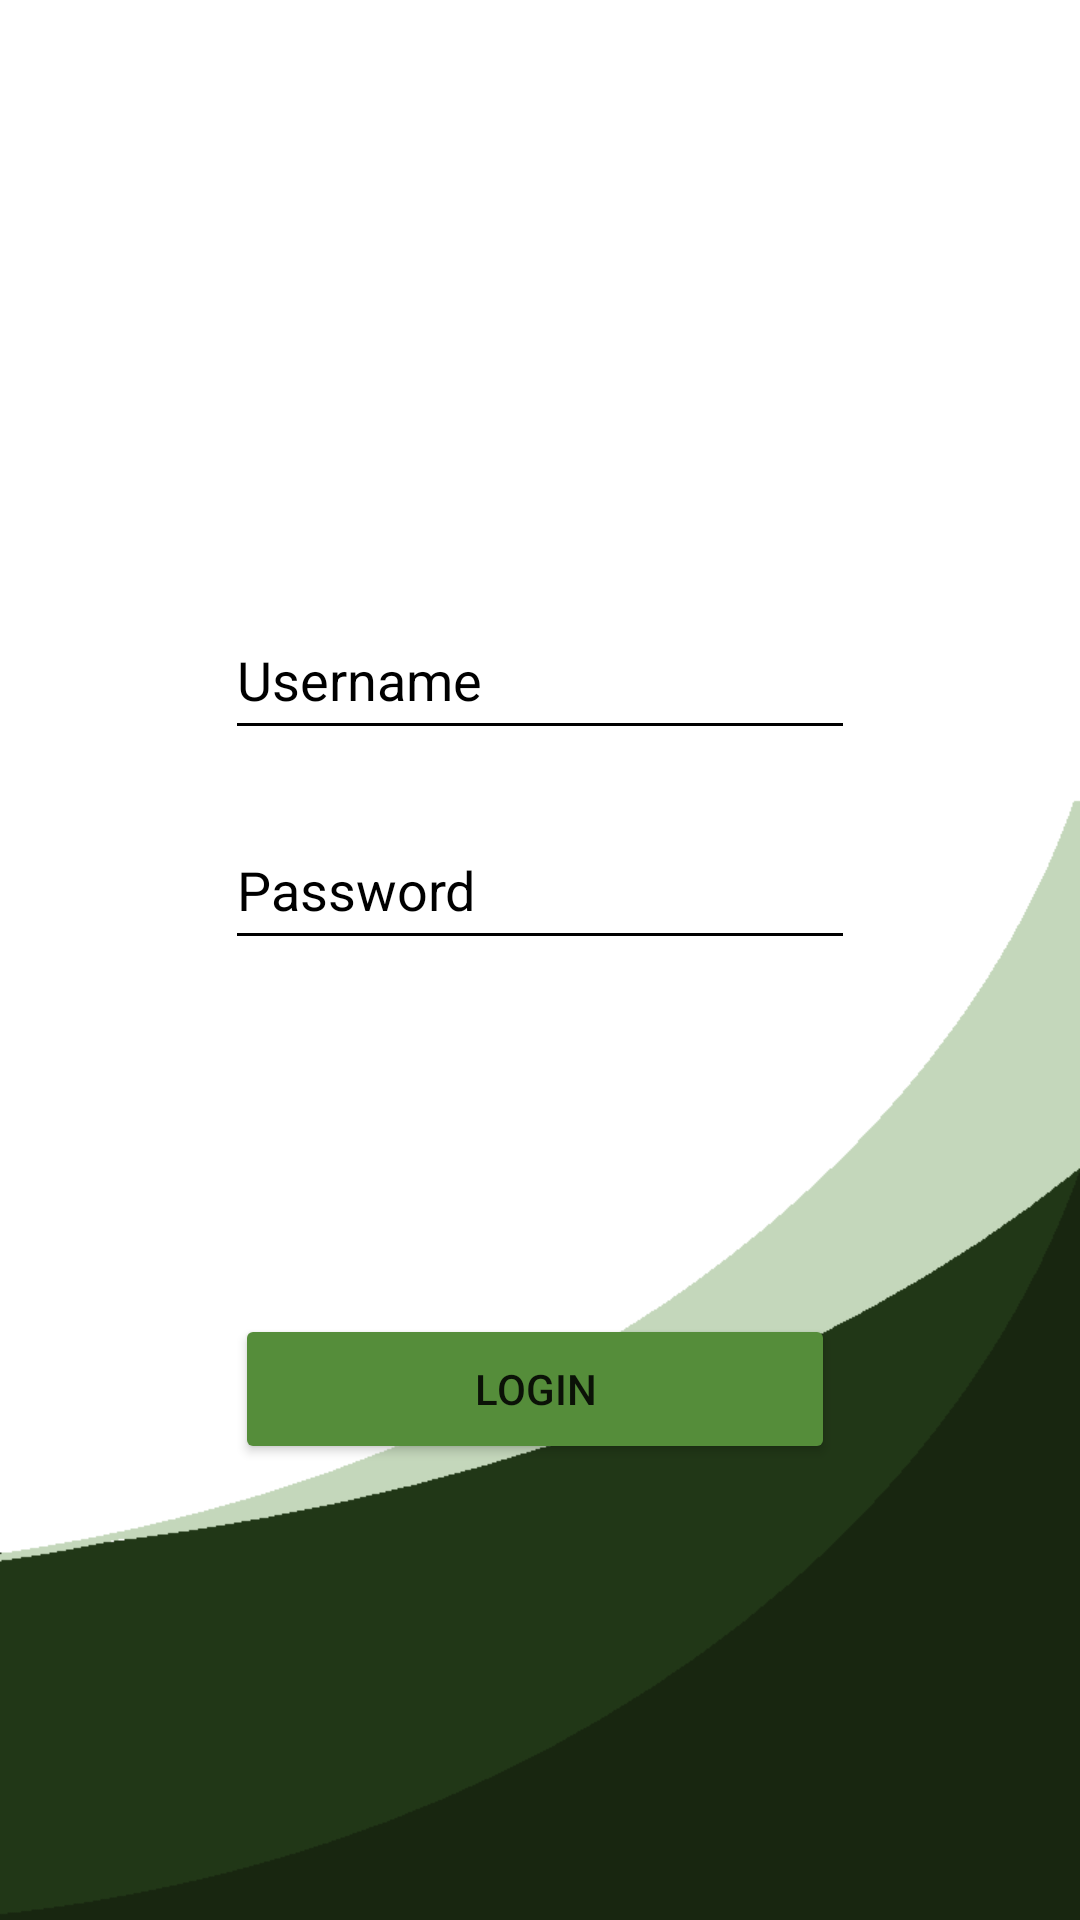

Here is an Android app screen rendered from its layout file. Give the layout XML and the strings, colors and styles it references.
<!-- AndroidManifest.xml: application theme Theme.Broot -->
<!-- res/layout/activity_login.xml -->
<?xml version="1.0" encoding="utf-8"?>
<androidx.constraintlayout.widget.ConstraintLayout xmlns:android="http://schemas.android.com/apk/res/android"
    xmlns:app="http://schemas.android.com/apk/res-auto"
    xmlns:tools="http://schemas.android.com/tools"
    android:id="@+id/Register"
    android:layout_width="match_parent"
    android:background="@drawable/bloot_background"
    android:layout_height="match_parent"
    tools:context=".Login_Activity">

    <EditText
        android:id="@+id/Login_Username"
        android:layout_width="wrap_content"
        android:layout_height="wrap_content"
        android:layout_marginStart="100dp"
        android:layout_marginTop="200dp"
        android:layout_marginEnd="100dp"
        android:backgroundTint="@color/black"
        android:ems="10"
        android:hint="Username"
        android:inputType="textPersonName"
        android:textColor="@color/black"
        android:textColorHint="@color/black"
        android:minHeight="50dp"
        app:layout_constraintEnd_toEndOf="parent"
        app:layout_constraintStart_toStartOf="parent"
        app:layout_constraintTop_toTopOf="parent" />

    <EditText
        android:id="@+id/Login_password"
        android:layout_width="wrap_content"
        android:layout_height="wrap_content"
        android:layout_marginStart="100dp"
        android:layout_marginTop="20dp"
        android:layout_marginEnd="100dp"
        android:backgroundTint="@color/black"
        android:textColor="@color/black"
        android:textColorHint="@color/black"
        android:ems="10"
        android:hint="Password"
        android:inputType="textPassword"
        android:minHeight="50dp"
        app:layout_constraintEnd_toEndOf="parent"
        app:layout_constraintStart_toStartOf="parent"
        app:layout_constraintTop_toBottomOf="@+id/Login_Username" />

    <Button
        android:id="@+id/Login_Button"
        android:layout_width="200dp"
        android:layout_height="50dp"
        android:layout_marginStart="100dp"
        android:layout_marginTop="118dp"
        android:layout_marginEnd="100dp"
        android:backgroundTint="@color/button_background_color"
        android:onClick="login"
        android:text="Login"
        app:layout_constraintEnd_toEndOf="parent"
        app:layout_constraintHorizontal_bias="0.545"
        app:layout_constraintStart_toStartOf="parent"
        app:layout_constraintTop_toBottomOf="@+id/Login_password" />

</androidx.constraintlayout.widget.ConstraintLayout>
<!-- resources referenced by this layout -->
<resources>
  <!-- drawable bloot_background: png bitmap (drawable, 9076 bytes) -->
  <style name="Theme.Broot" parent="Theme.MaterialComponents.DayNight.DarkActionBar">
          
          <item name="colorPrimary">@color/purple_500</item>
          <item name="colorPrimaryVariant">@color/purple_700</item>
          <item name="colorOnPrimary">@color/white</item>
          
          <item name="colorSecondary">@color/teal_200</item>
          <item name="colorSecondaryVariant">@color/teal_700</item>
          <item name="colorOnSecondary">@color/black</item>
          
          <item name="android:statusBarColor" tools:targetApi="l">?attr/colorPrimaryVariant</item>
          
      </style>
  <!-- not gathered from this repository: default colours our renderer supplied (Android Studio template values) -->
  <color name="purple_500">#FF6200EE</color>
  <color name="purple_700">#FF3700B3</color>
  <color name="teal_200">#FF03DAC5</color>
  <color name="teal_700">#FF018786</color>
  <color name="black">#FF000000</color>
  <color name="white">#FFFFFFFF</color>
</resources>
